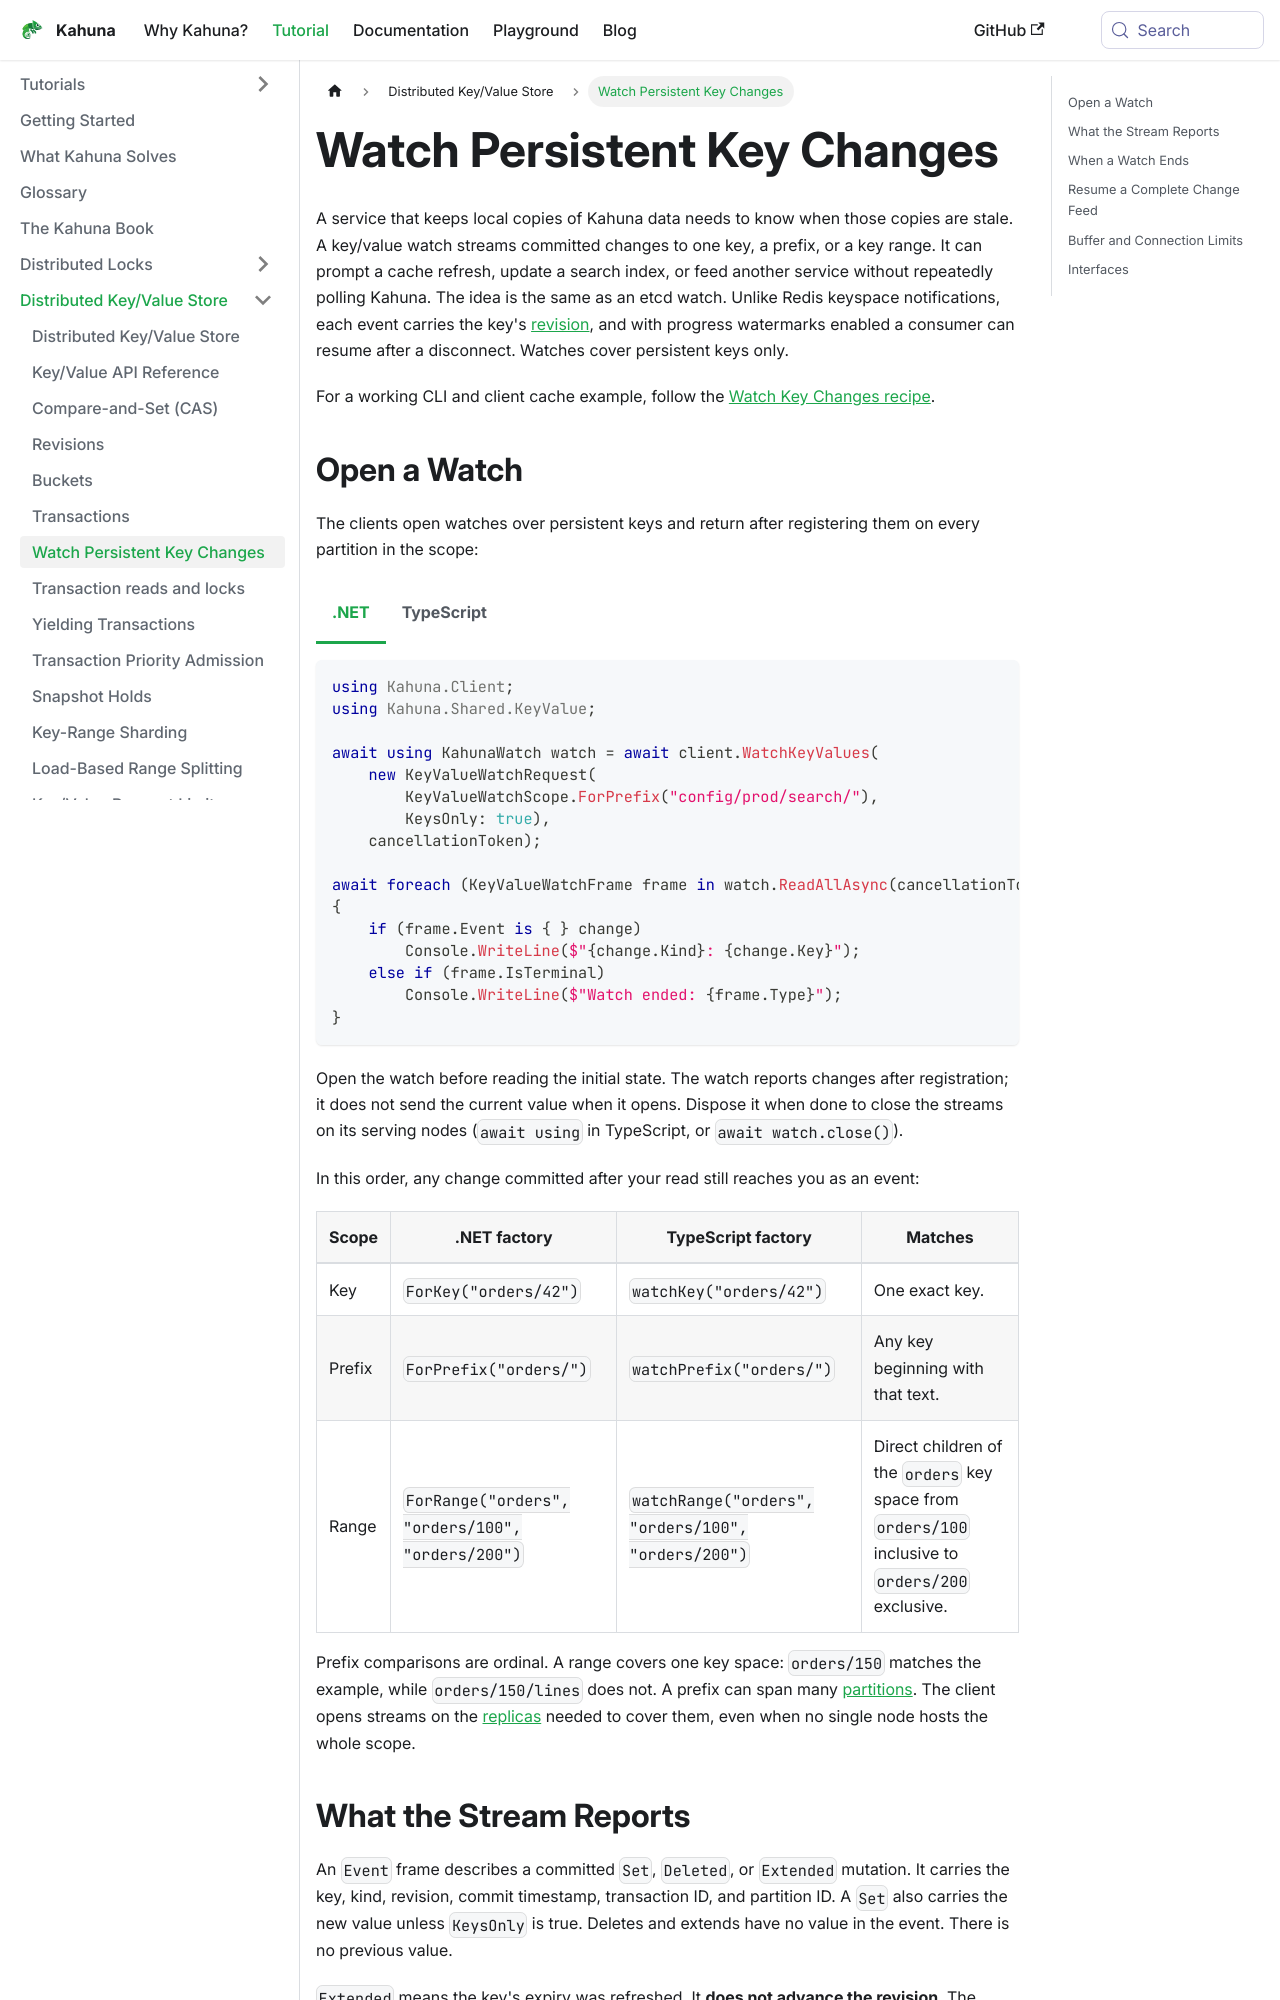

repository: kahunakv/kahunakv.github.io · page: docs/distributed-keyvalue-store/watches/index.html · generator: docusaurus

import Tabs from '@theme/Tabs';
import TabItem from '@theme/TabItem';

# Watch Persistent Key Changes

A service that keeps local copies of Kahuna data needs to know when those copies are stale. A key/value watch streams committed changes to one key, a prefix, or a key range. It can prompt a cache refresh, update a search index, or feed another service without repeatedly polling Kahuna. The idea is the same as an etcd watch. Unlike Redis keyspace notifications, each event carries the key's [revision](/docs/glossary/#revision), and with progress watermarks enabled a consumer can resume after a disconnect. Watches cover persistent keys only.

For a working CLI and client cache example, follow the [Watch Key Changes recipe](/docs/recipes/watch-key-changes/).

## Open a Watch

The clients open watches over persistent keys and return after registering them on every partition in the scope:

<Tabs groupId="client-examples">
<TabItem value="dotnet" label=".NET">

```csharp
using Kahuna.Client;
using Kahuna.Shared.KeyValue;

await using KahunaWatch watch = await client.WatchKeyValues(
    new KeyValueWatchRequest(
        KeyValueWatchScope.ForPrefix("config/prod/search/"),
        KeysOnly: true),
    cancellationToken);

await foreach (KeyValueWatchFrame frame in watch.ReadAllAsync(cancellationToken))
{
    if (frame.Event is { } change)
        Console.WriteLine($"{change.Kind}: {change.Key}");
    else if (frame.IsTerminal)
        Console.WriteLine($"Watch ended: {frame.Type}");
}
```

</TabItem>
<TabItem value="typescript" label="TypeScript">

```ts
import { watchPrefix } from "kahuna-client";

await using watch = await client.watchKeyValues({
  scope: watchPrefix("config/prod/search/"),
  keysOnly: true
});

for await (const frame of watch) {
  if (frame.type === "event") {
    console.log(`${frame.event!.kind}: ${frame.event!.key}`);
  } else if (frame.type === "lagged" ||
             frame.type === "historyUnavailable" ||
             frame.type === "refused") {
    console.log(`Watch ended: ${frame.type}`);
  }
}
```

</TabItem>
</Tabs>

Open the watch before reading the initial state. The watch reports changes after registration; it does not send the current value when it opens. Dispose it when done to close the streams on its serving nodes (`await using` in TypeScript, or `await watch.close()`).

In this order, any change committed after your read still reaches you as an event:

```mermaid
sequenceDiagram
    participant S as Service
    participant K as Kahuna
    participant W as Writer
    S->>K: Open watch on config/prod/search/
    K-->>S: Registered on every partition
    S->>K: Read the current values
    K-->>S: Initial state
    W->>K: Set config/prod/search/limit
    K-->>S: Event Set, with revision
```

| Scope | .NET factory | TypeScript factory | Matches |
|---|---|---|---|
| Key | `ForKey("orders/42")` | `watchKey("orders/42")` | One exact key. |
| Prefix | `ForPrefix("orders/")` | `watchPrefix("orders/")` | Any key beginning with that text. |
| Range | `ForRange("orders", "orders/100", "orders/200")` | `watchRange("orders", "orders/100", "orders/200")` | Direct children of the `orders` key space from `orders/100` inclusive to `orders/200` exclusive. |

Prefix comparisons are ordinal. A range covers one key space: `orders/150` matches the example, while `orders/150/lines` does not. A prefix can span many [partitions](/docs/glossary/#partition). The client opens streams on the [replicas](/docs/glossary/#replica-and-replication-factor) needed to cover them, even when no single node hosts the whole scope.
